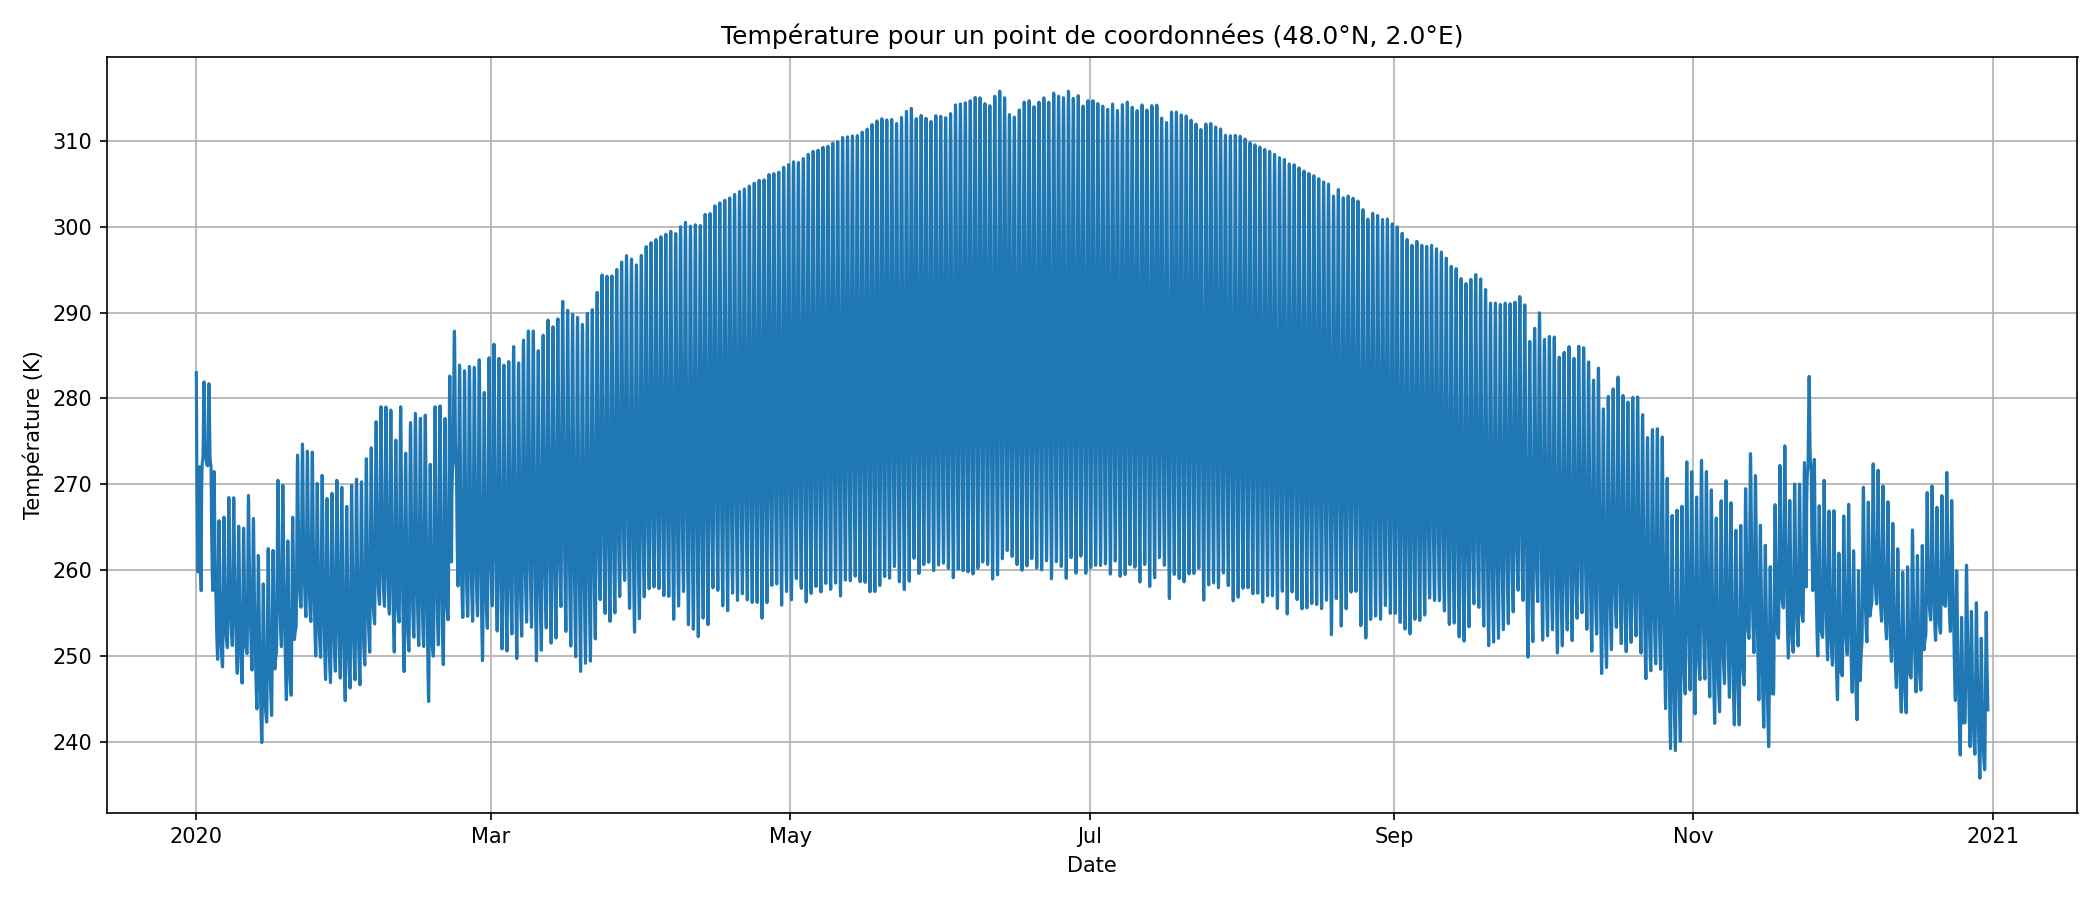

Data behind this chart, as committed beside it:
Date, Température (K)
2020-01-01 00:00:00, 283.0
2020-01-01 01:00:00, 278
2020-01-01 02:00:00, 273.9
2020-01-01 03:00:00, 270.5
2020-01-01 04:00:00, 267.7
2020-01-01 05:00:00, 265.3
2020-01-01 06:00:00, 263.4
2020-01-01 07:00:00, 261.7
2020-01-01 08:00:00, 260.4
2020-01-01 09:00:00, 259.8
2020-01-01 10:00:00, 261.2
2020-01-01 11:00:00, 263.8
2020-01-01 12:00:00, 266.8
2020-01-01 13:00:00, 269.6
2020-01-01 14:00:00, 271.5
2020-01-01 15:00:00, 272
2020-01-01 16:00:00, 270.9
2020-01-01 17:00:00, 268
2020-01-01 18:00:00, 265.6
2020-01-01 19:00:00, 263.6
2020-01-01 20:00:00, 261.9
2020-01-01 21:00:00, 260.6
2020-01-01 22:00:00, 259.4
2020-01-01 23:00:00, 258.4
2020-01-02 00:00:00, 257.6
2020-01-02 01:00:00, 265.1
2020-01-02 02:00:00, 269
2020-01-02 03:00:00, 271
2020-01-02 04:00:00, 272
2020-01-02 05:00:00, 272.5
2020-01-02 06:00:00, 272.7
2020-01-02 07:00:00, 272.8
2020-01-02 08:00:00, 272.9
2020-01-02 09:00:00, 273.5
2020-01-02 10:00:00, 275.7
2020-01-02 11:00:00, 278.2
2020-01-02 12:00:00, 280.4
2020-01-02 13:00:00, 281.7
2020-01-02 14:00:00, 281.9
2020-01-02 15:00:00, 281
2020-01-02 16:00:00, 279
2020-01-02 17:00:00, 276
2020-01-02 18:00:00, 274.5
2020-01-02 19:00:00, 273.7
2020-01-02 20:00:00, 273.4
2020-01-02 21:00:00, 273.2
2020-01-02 22:00:00, 273.1
2020-01-02 23:00:00, 273
2020-01-03 00:00:00, 273
2020-01-03 01:00:00, 272.6
2020-01-03 02:00:00, 272.4
2020-01-03 03:00:00, 272.3
2020-01-03 04:00:00, 272.2
2020-01-03 05:00:00, 272.2
2020-01-03 06:00:00, 272.2
2020-01-03 07:00:00, 272.2
2020-01-03 08:00:00, 272.2
2020-01-03 09:00:00, 272.7
2020-01-03 10:00:00, 275
2020-01-03 11:00:00, 277.6
... 8,701 more rows
